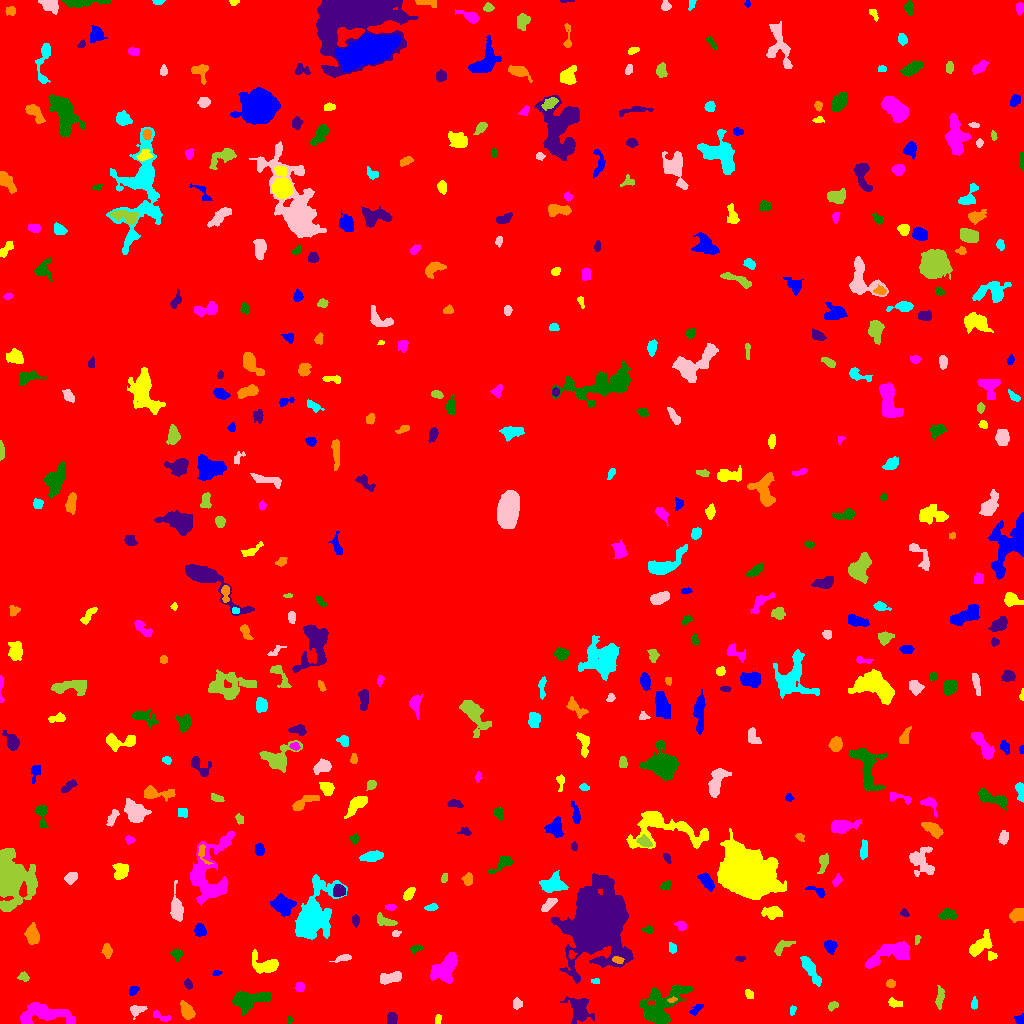

The data file committed next to this chart (first rows):
ID, X, Y, A, B, theta, total_flux, mu_max, mu_median, mu_mean, R_fwhm, R_e, R10, R90, x_start, x_end, y_start, y_end, area, greylevel
0, 520.2, 501.9, 299.4, 296.7, -1.221, 1210258, 11.0, 1.0, 1.398, 48.71, 225.7, 84.27, 378.3, 0, 1023, 0, 1023, 865922, 1.398
1, 1020, 3.808, 2.348, 2.182, 0.111, 156.0, 4.0, 2.0, 1.95, 3.989, 2.706, 0.9772, 4.297, 1014, 1023, 0, 10, 80, 5.95
2, 438.0, 3.882, 2.453, 1.204, 1.469, 119.0, 4.0, 2.0, 1.983, 3.29, 2.111, 0.7979, 3.241, 435, 441, 0, 9, 60, 5.983
3, 161.8, 6.367, 5.266, 1.784, -0.3494, 150.0, 4.0, 1.0, 1.376, 3.742, 3.141, 1.128, 4.983, 153, 170, 2, 13, 109, 5.376
4, 289.5, 3.5, 1.835, 1.353, -0.0, 86.0, 4.0, 2.0, 1.911, 2.985, 1.954, 0.7979, 2.932, 287, 293, 0, 8, 45, 5.911
5, 391.4, 4.905, 3.069, 2.327, 1.319, 402.0, 6.0, 4.0, 3.407, 4.951, 3.478, 1.382, 5.232, 387, 397, 0, 11, 118, 7.407
6, 186.6, 13, 4.52, 2.417, -1.069, 501.0, 6.0, 2.0, 2.468, 5.323, 4.146, 1.596, 6.604, 180, 195, 4, 23, 203, 6.468
7, 792.5, 13.47, 2.608, 1.345, 1.31, 91.0, 4.0, 1.5, 1.625, 2.985, 2.326, 0.7979, 3.7, 790, 796, 8, 18, 56, 5.625
8, 136.7, 13.3, 3.847, 2.504, 0.3115, 225.0, 4.0, 1.0, 1.642, 4.514, 3.478, 1.262, 5.726, 130, 147, 4, 18, 137, 5.642
9, 833.2, 17.72, 2.832, 1.674, 0.6459, 122.0, 3.0, 1.0, 1.525, 3.523, 2.706, 1.128, 4.26, 828, 838, 12, 22, 80, 5.525
10, 334.3, 11.75, 4.387, 3.401, 0.5547, 348.0, 5.0, 2.0, 2.384, 4.406, 3.949, 1.493, 6.024, 328, 343, 0, 17, 146, 5.384
11, 695.9, 13.57, 3.601, 1.461, 0.8367, 86.0, 4.0, 1.0, 0.8776, 2.523, 2.185, 0.7979, 3.827, 689, 703, 8, 19, 98, 6.878
12, 892.8, 21.03, 2.185, 1.682, -0.9466, 72.0, 3.0, 0.0, 0.6792, 2.459, 2.111, 0.7979, 3.523, 888, 902, 16, 26, 106, 5.679
13, 43.27, 8.84, 14.77, 4.623, 0.02674, 1398, 7.0, 2.0, 2.038, 5.47, 7.442, 2.585, 12.37, 20, 75, 0, 21, 686, 6.038
14, 251.1, 23.41, 10.46, 4.242, 0.2222, 1243, 6.0, 2.0, 2.395, 8.176, 6.794, 2.706, 10.73, 232, 271, 8, 32, 519, 6.395
15, 579.4, 13.89, 7.364, 5.374, -0.9927, 1273, 7.0, 3.0, 2.893, 6.604, 6.699, 2.585, 10.52, 560, 594, 0, 27, 440, 5.893
16, 672.3, 23.68, 2.02, 1.097, 0.2678, 69.0, 4.0, 1.0, 1.468, 2.585, 1.871, 0.5642, 3.038, 667, 677, 21, 27, 47, 10.47
17, 974.2, 19.75, 3.217, 1.557, 1.506, 185.0, 4.0, 2.0, 2.569, 4.583, 2.764, 1.128, 4.334, 971, 977, 14, 27, 72, 5.569
18, 516.9, 19.75, 2.687, 2.17, 1.569, 177.0, 3.0, 2.0, 1.863, 4.107, 3.038, 1.262, 4.853, 513, 522, 14, 26, 95, 6.863
19, 939.7, 26.06, 5.556, 1.837, 1.44, 318.0, 4.0, 2.0, 2.134, 5.781, 3.949, 1.493, 6.077, 935, 944, 14, 38, 149, 6.134
20, 94.25, 20.46, 3.767, 1.881, 0.9589, 146.0, 3.0, 2.0, 1.431, 4.068, 3.241, 1.128, 4.853, 87, 99, 15, 29, 102, 5.431
21, 133.7, 33.64, 2.596, 1.929, 0.899, 197.0, 7.0, 2.0, 2.373, 2.257, 2.646, 0.9772, 4.222, 129, 139, 28, 37, 83, 6.373
22, 748.9, 29.47, 2.518, 1.825, -0.9475, 105.0, 3.0, 1.0, 1.4, 2.932, 2.646, 0.9772, 4.334, 745, 753, 25, 34, 75, 5.4
23, 299.7, 35.92, 2.371, 2.313, 0.3859, 211.0, 4.0, 3.0, 2.482, 4.549, 3.038, 1.262, 4.442, 295, 304, 32, 41, 85, 6.482
24, 660.2, 16.57, 13.09, 7.429, 0.7525, 3990, 12.0, 3.0, 4.088, 8.387, 9.167, 3.338, 15.27, 640, 693, 0, 38, 976, 7.088
25, 187.9, 39.42, 2.464, 1.775, -1.201, 163.0, 4.0, 2.0, 2.145, 4.107, 2.706, 1.128, 4.146, 184, 192, 34, 45, 76, 6.145
26, 890.6, 40.11, 2.207, 1.929, -0.5102, 138.0, 4.0, 2.0, 1.89, 3.742, 2.585, 0.9772, 4.184, 886, 895, 36, 44, 73, 5.89
27, 595.9, 42.27, 2.058, 1.398, 0.003512, 75.0, 3.0, 2.0, 1.596, 2.764, 2.111, 0.7979, 3.29, 591, 599, 40, 45, 47, 7.596
28, 390.5, 45.64, 5.908, 2.44, 0.2244, 594.0, 5.0, 3.0, 2.676, 6.283, 4.652, 1.871, 7.114, 380, 401, 39, 52, 222, 6.676
29, 23.49, 46.85, 2.457, 2.077, -0.3603, 216.0, 6.0, 2.0, 2.512, 3.613, 2.764, 1.128, 4.406, 17, 29, 42, 52, 86, 6.512
30, 842, 50.26, 6.042, 3.16, -0.5856, 297.0, 3.0, 1.0, 1.35, 5.202, 4.583, 1.693, 7.291, 835, 853, 43, 63, 220, 5.35
31, 216.5, 50.29, 2.099, 1.243, 0.3972, 52.0, 2.0, 1.0, 1.106, 3.432, 1.954, 0.7979, 3.141, 212, 222, 48, 53, 47, 6.106
32, 265.9, 57.72, 6.547, 4.016, -0.1413, 688.0, 6.0, 2.0, 1.994, 6.155, 5.232, 1.954, 8.667, 252, 278, 50, 74, 345, 5.994
33, 444.6, 54.11, 7.578, 4.632, 0.8619, 1673, 10.0, 3.0, 3.199, 6.58, 6.628, 2.523, 10.72, 430, 457, 40, 71, 523, 7.199
34, 176.2, 69.46, 2.739, 2.429, -0.1563, 155.0, 4.0, 1.0, 1.422, 3.613, 3.038, 0.9772, 5.015, 170, 183, 62, 74, 109, 5.422
35, 740.0, 64.76, 2.519, 1.242, -0.02604, 88.0, 3.0, 1.0, 1.63, 2.764, 2.111, 0.7979, 3.523, 735, 745, 62, 67, 54, 5.63
36, 618.4, 63.42, 2.627, 1.48, -0.2465, 132.0, 4.0, 2.0, 1.737, 3.656, 2.523, 0.9772, 3.949, 612, 624, 60, 67, 76, 9.737
37, 811.1, 52.78, 8.966, 2.284, -1.055, 344.0, 3.0, 1.0, 1.174, 5.171, 5.109, 2.111, 8.349, 800, 821, 37, 67, 293, 5.174
38, 343.5, 65.47, 4.608, 1.507, 0.2281, 244.0, 5.0, 2.0, 2.346, 3.827, 3.192, 1.262, 4.918, 329, 351, 61, 69, 104, 6.346
39, 782.1, 76.65, 5.756, 2.383, 0.5977, 285.0, 4.0, 2.0, 1.792, 5.557, 4.146, 1.693, 6.333, 774, 795, 68, 83, 159, 5.792
40, 571.6, 68.66, 1.873, 1.526, 1.569, 95.0, 4.0, 1.0, 1.696, 2.932, 2.034, 0.7979, 3.29, 568, 577, 64, 73, 56, 8.696
41, 830.1, 77.29, 2.992, 2.7, -0.705, 399.0, 7.0, 2.0, 2.79, 3.742, 3.478, 1.382, 5.698, 824, 837, 69, 83, 143, 6.79
42, 991.6, 67.52, 2.377, 2.159, -0.1297, 197.0, 4.0, 3.0, 2.627, 4.406, 2.877, 1.128, 4.26, 988, 997, 63, 72, 75, 7.627
43, 892.8, 70.68, 12.51, 4.597, 0.3477, 1824, 9.0, 3.0, 3.081, 6.979, 6.747, 2.646, 11.11, 865, 910, 55, 82, 592, 7.081
44, 416.1, 74.87, 2.882, 1.753, 0.2882, 129.0, 3.0, 1.0, 1.613, 3.523, 2.706, 1.128, 4.37, 410, 423, 69, 78, 80, 5.612
45, 597.8, 101.4, 12.03, 9.9, 1.311, 115117, 242.0, 7.0, 26.92, 9.08, 10.97, 4.029, 22.9, 551, 633, 40, 150, 4276, 29.92
46, 106.8, 72.84, 3.278, 2.104, -1.398, 214.0, 4.0, 2.0, 1.74, 4.687, 3.338, 1.262, 5.293, 101, 112, 65, 80, 123, 5.74
47, 672.5, 75.52, 2.65, 1.968, -1.333, 130.0, 3.0, 2.0, 1.667, 3.909, 2.985, 1.128, 4.37, 669, 676, 70, 81, 78, 5.667
48, 395.8, 90.15, 2.189, 1.421, 0.125, 96.0, 3.0, 2.0, 1.778, 3.192, 2.185, 0.9772, 3.478, 392, 401, 87, 93, 54, 5.778
49, 916.9, 83.64, 2.502, 1.333, 1.411, 97.0, 3.0, 2.0, 1.94, 3.192, 2.257, 0.9772, 3.523, 915, 921, 79, 88, 50, 5.94
50, 491.3, 98.93, 10.51, 6.684, 1.349, 8737, 32.0, 5.0, 8.989, 7.818, 7.858, 3.038, 14.81, 471, 509, 80, 135, 972, 10.99
51, 199.9, 93.46, 3.143, 2.592, -1.34, 593.0, 10.0, 4.0, 4.266, 4.297, 3.7, 1.382, 5.726, 194, 206, 87, 100, 139, 7.266
52, 980.9, 78.27, 6.84, 3.407, 0.7196, 1123, 7.0, 3.0, 3.543, 6.84, 5.642, 2.257, 8.867, 969, 992, 67, 94, 317, 6.543
53, 680.7, 97.67, 2.811, 2.009, -0.5868, 118.0, 3.0, 1.0, 1.297, 3.241, 2.877, 0.9772, 4.618, 674, 686, 93, 102, 91, 5.297
54, 647.9, 93.87, 2.656, 1.617, -0.02532, 126.0, 6.0, 1.0, 1.68, 2.394, 2.394, 0.7979, 4.068, 641, 653, 90, 98, 75, 5.68
55, 355.5, 103.4, 2.741, 1.826, -1.55, 149.0, 4.0, 2.0, 1.817, 3.909, 2.877, 0.9772, 4.514, 352, 359, 96, 109, 82, 5.817
56, 32.14, 87.96, 4.847, 3.072, -1.45, 835.0, 7.0, 3.0, 3.538, 6.05, 4.886, 1.954, 7.653, 24, 39, 79, 101, 236, 6.538
57, 311.1, 106.4, 12.58, 6.634, 1.175, 10931, 41.0, 4.0, 7.633, 7.334, 7.818, 2.985, 16.69, 295, 347, 84, 149, 1432, 10.63
58, 176.7, 114.1, 6.484, 2.638, -1.466, 978.0, 10.0, 3.0, 3.384, 5.293, 4.652, 1.784, 7.653, 170, 183, 102, 143, 289, 7.384
59, 384.4, 102.3, 5.328, 2.182, -0.3005, 290.0, 4.0, 2.0, 1.747, 5.698, 4.029, 1.493, 6.103, 377, 397, 98, 111, 166, 5.747
... 439 more rows
